Dataset: ProvaDV (GitHub, nigno17/Datasets). Classes: apple, banana, dice, flat screwdriver, hammer, lemon, orange, spatula, tennis ball.

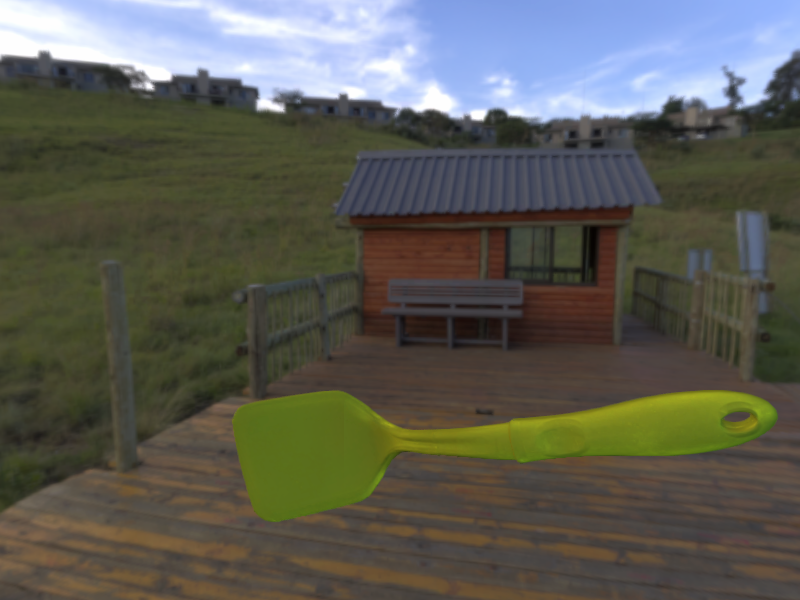
Label: spatula

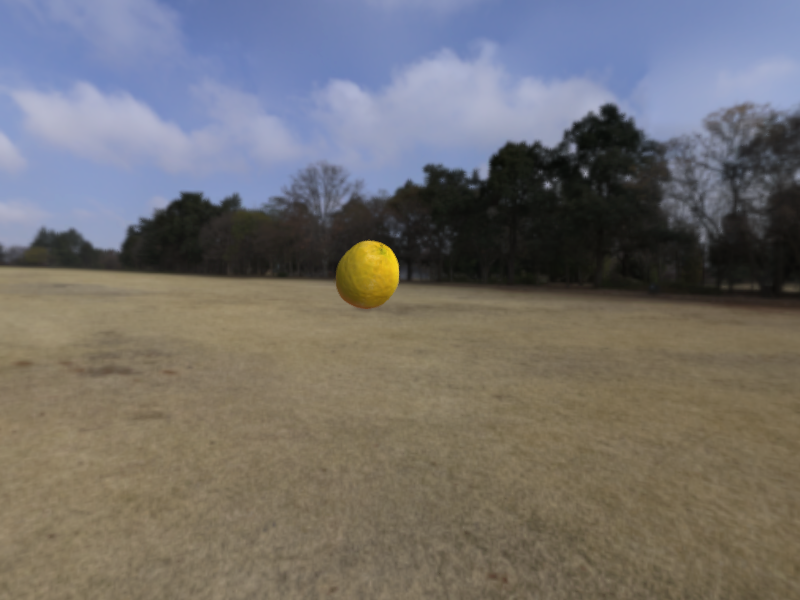
Label: lemon

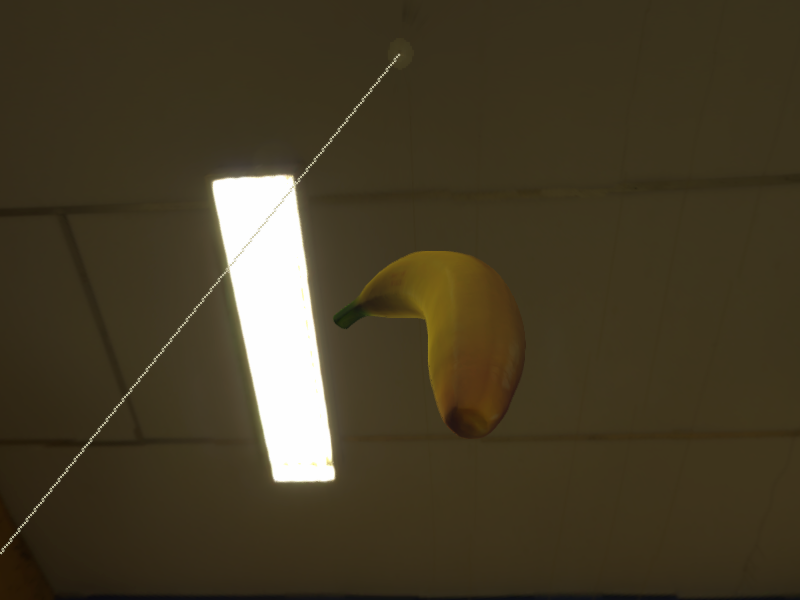
Label: banana

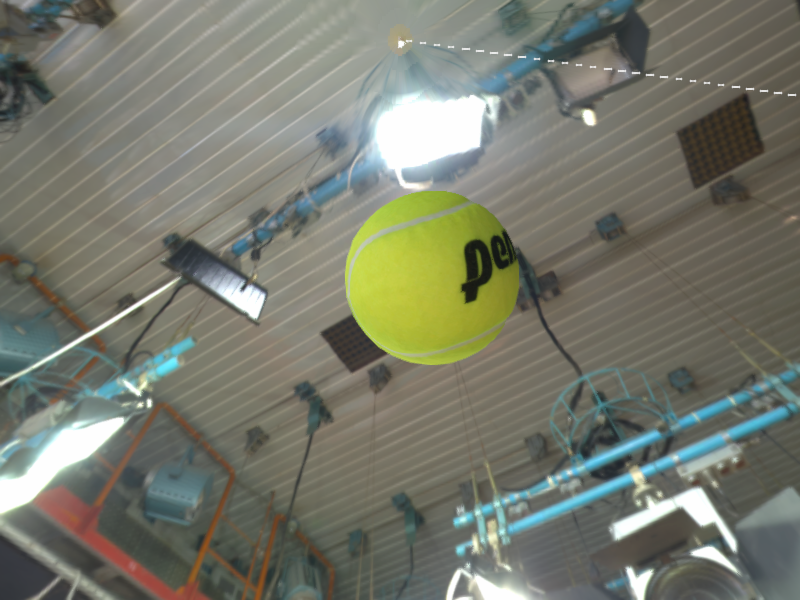
Label: tennis ball

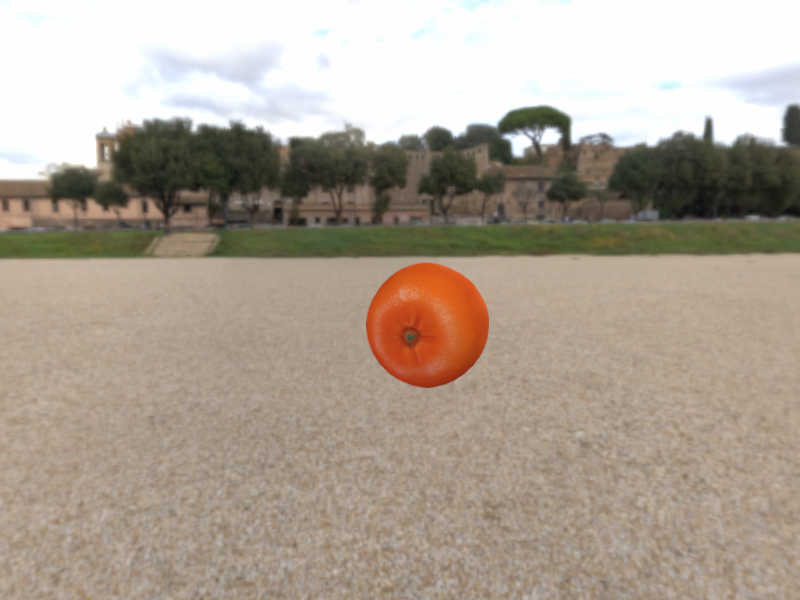
Label: orange

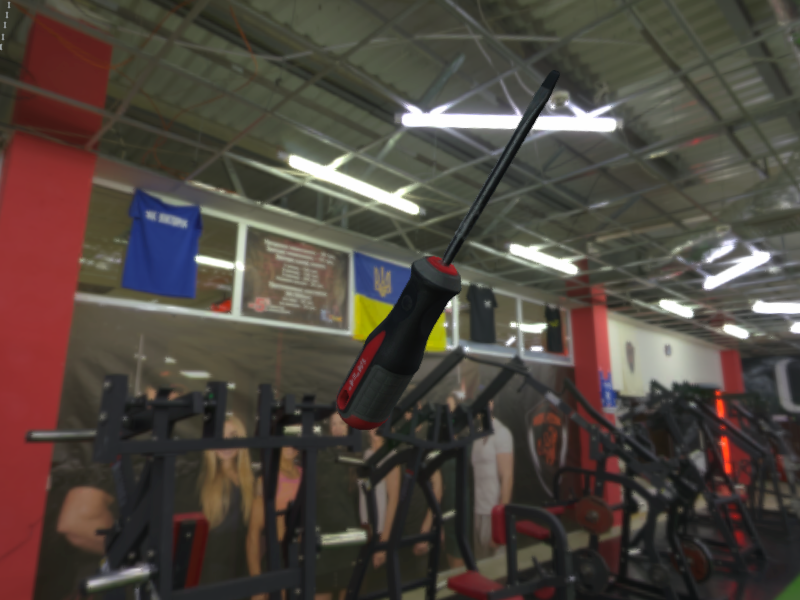
Label: flat screwdriver
